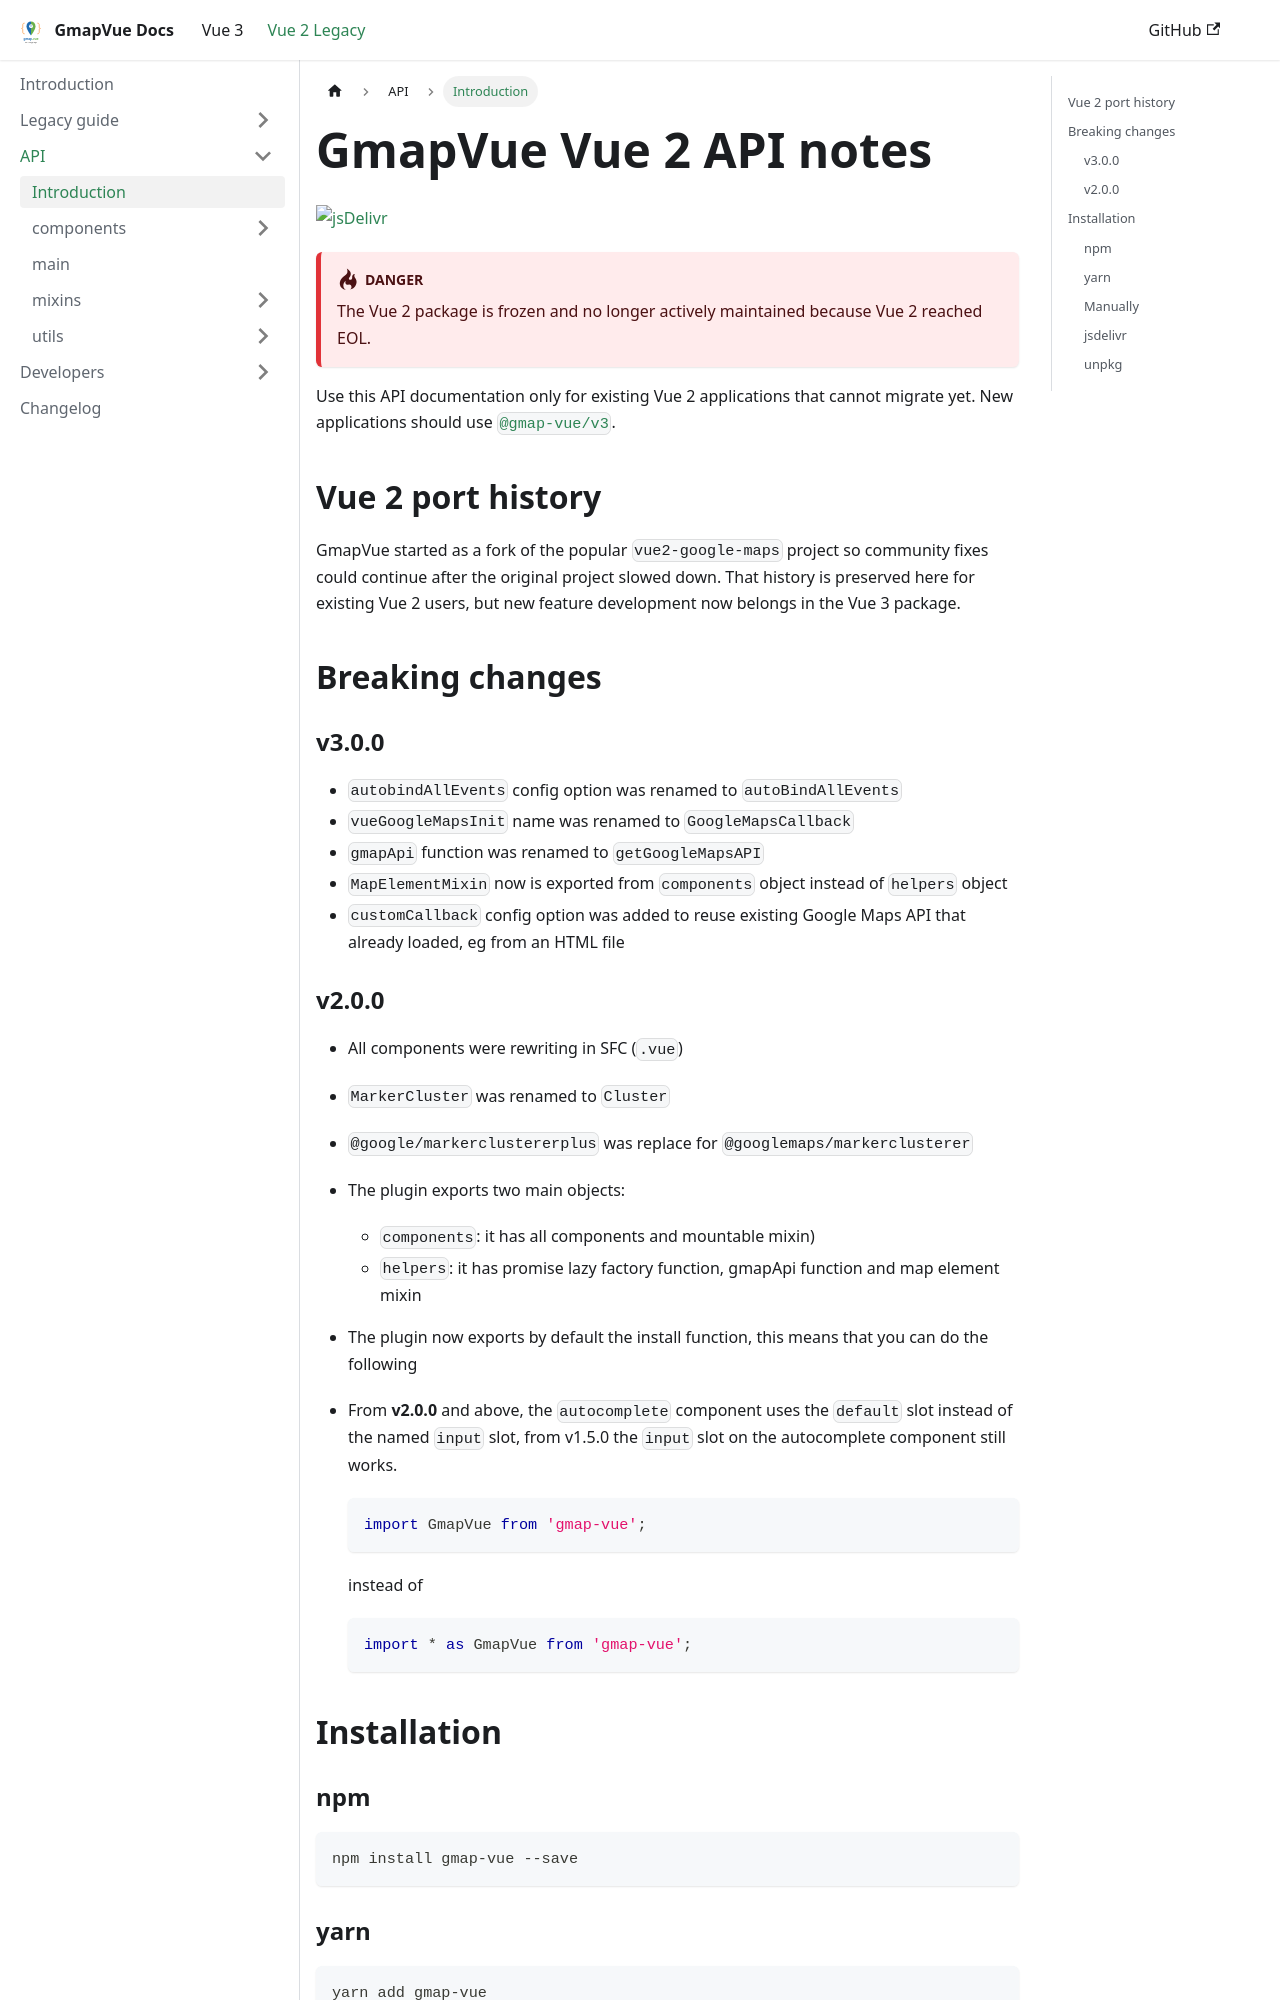

repository: diegoazh/gmap-vue · page: docs/vue-2-version/code/index.html · generator: docusaurus

---
id: introduction
# title: API documentation
sidebar_position: 1
sidebar_label: Introduction
---
# GmapVue Vue 2 API notes

[![jsDelivr](https://data.jsdelivr.com/v1/package/npm/gmap-vue/badge)](https://www.jsdelivr.com/package/npm/gmap-vue)

:::danger
The Vue 2 package is frozen and no longer actively maintained because Vue 2 reached EOL.
:::

Use this API documentation only for existing Vue 2 applications that cannot migrate yet. New applications should use [`@gmap-vue/v3`](/docs/vue-3-version/).

## Vue 2 port history

GmapVue started as a fork of the popular `vue2-google-maps` project so community fixes could continue after the original project slowed down. That history is preserved here for existing Vue 2 users, but new feature development now belongs in the Vue 3 package.

## Breaking changes

### v3.0.0

- `autobindAllEvents` config option was renamed to `autoBindAllEvents`
- `vueGoogleMapsInit` name was renamed to `GoogleMapsCallback`
- `gmapApi` function was renamed to `getGoogleMapsAPI`
- `MapElementMixin` now is exported from `components` object instead of `helpers` object
- `customCallback` config option was added to reuse existing Google Maps API that already loaded, eg from an HTML file
